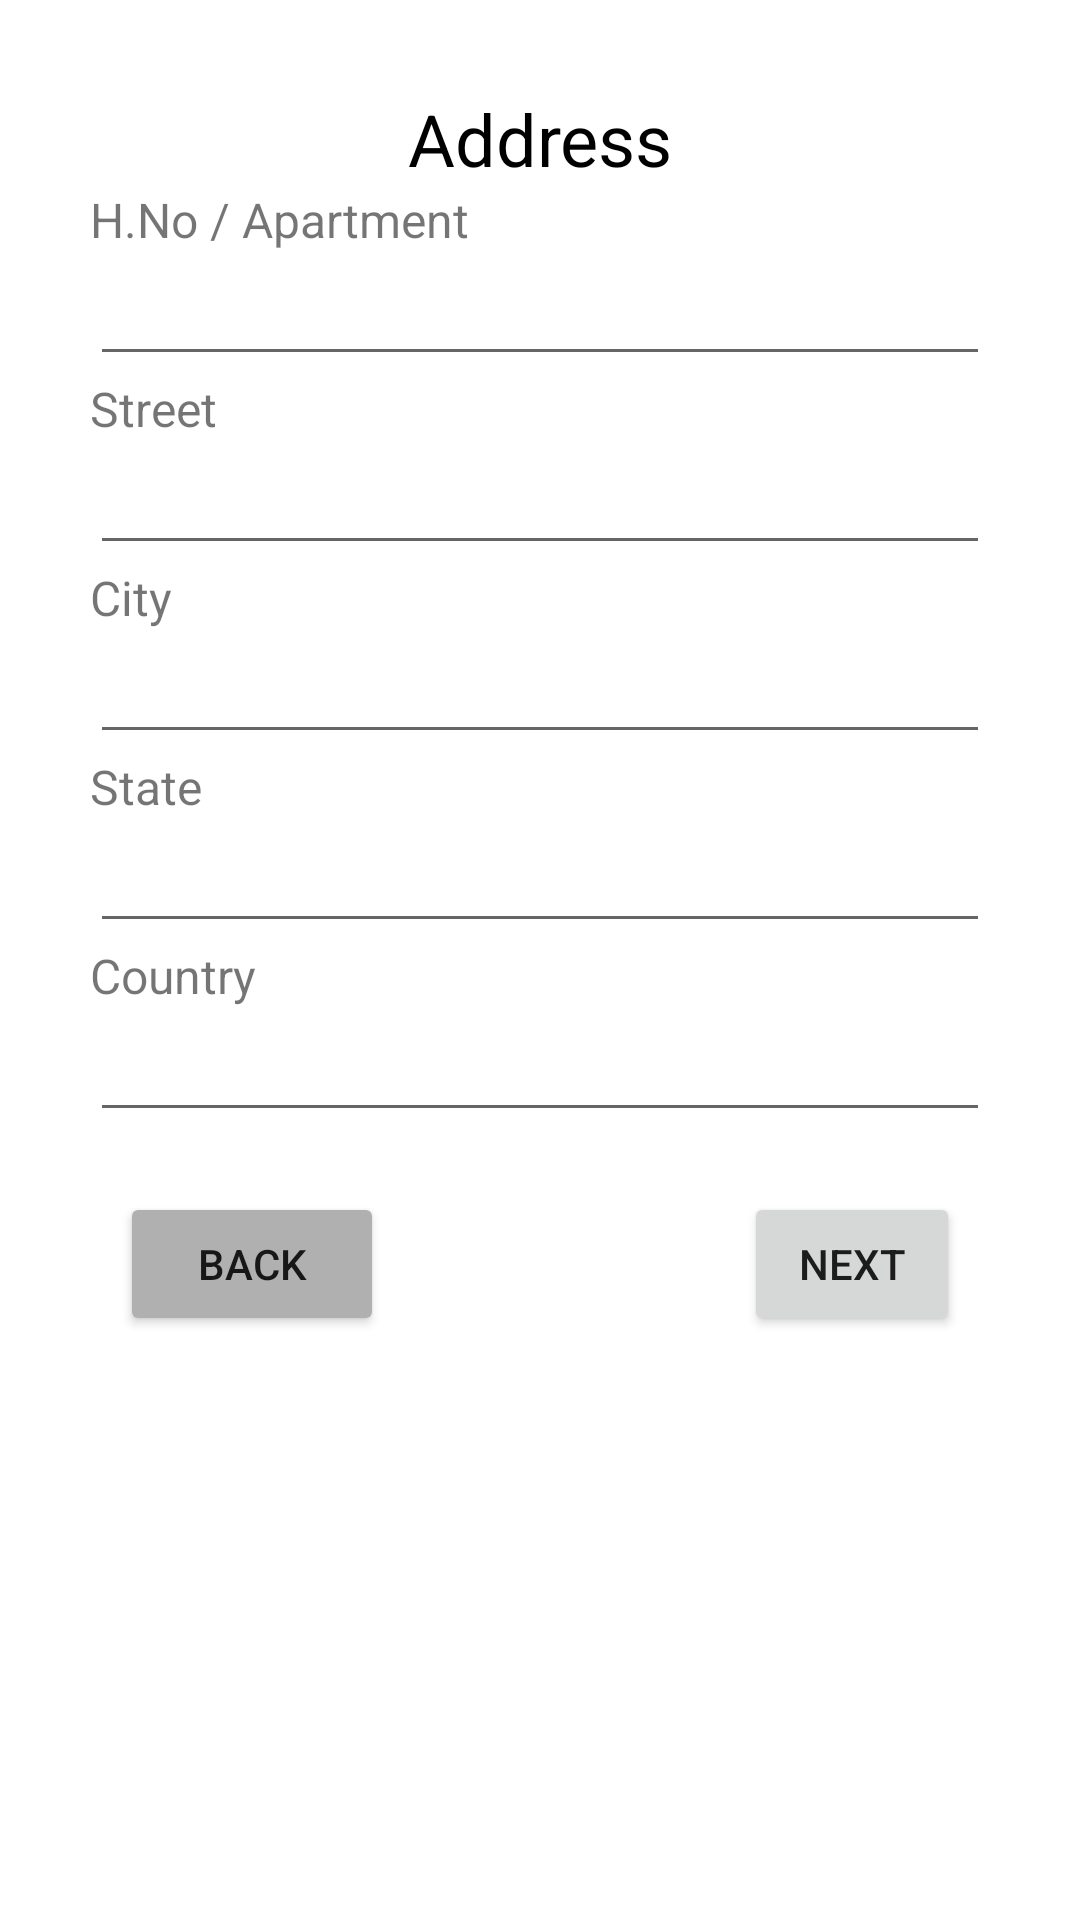

Layout XML and referenced resources for this Android screen:
<!-- AndroidManifest.xml: application theme Theme.RegistrationFormActivity -->
<!-- res/layout/activity_address.xml -->
<?xml version="1.0" encoding="utf-8"?>
<LinearLayout xmlns:android="http://schemas.android.com/apk/res/android"
    xmlns:app="http://schemas.android.com/apk/res-auto"
    xmlns:tools="http://schemas.android.com/tools"
    android:layout_width="match_parent"
    android:layout_height="match_parent"
    android:orientation="vertical"
    android:padding="30dp"
    tools:context=".AddressActivity">

    <TextView
        android:id="@+id/textView37"
        android:layout_width="match_parent"
        android:layout_height="wrap_content"
        android:gravity="center"
        android:text="Address"
        android:textColor="#000000"
        android:textSize="24sp" />

    <TextView
        android:id="@+id/textView38"
        android:layout_width="match_parent"
        android:layout_height="wrap_content"
        android:text="H.No / Apartment"
        android:textSize="16sp" />

    <EditText
        android:id="@+id/house_no_txt"
        android:layout_width="match_parent"
        android:layout_height="wrap_content"
        android:ems="10"
        android:inputType="textPersonName" />

    <TextView
        android:id="@+id/textView40"
        android:layout_width="match_parent"
        android:layout_height="wrap_content"
        android:text="Street"
        android:textSize="16sp" />

    <EditText
        android:id="@+id/street_txt"
        android:layout_width="match_parent"
        android:layout_height="wrap_content"
        android:ems="10"
        android:inputType="textPersonName" />

    <TextView
        android:id="@+id/textView41"
        android:layout_width="match_parent"
        android:layout_height="wrap_content"
        android:text="City"
        android:textSize="16sp" />

    <EditText
        android:id="@+id/city_txt"
        android:layout_width="match_parent"
        android:layout_height="wrap_content"
        android:ems="10"
        android:inputType="textPersonName" />

    <TextView
        android:id="@+id/textView44"
        android:layout_width="match_parent"
        android:layout_height="wrap_content"
        android:text="State"
        android:textSize="16sp" />

    <EditText
        android:id="@+id/state_txt"
        android:layout_width="match_parent"
        android:layout_height="wrap_content"
        android:ems="10"
        android:inputType="textPersonName" />

    <TextView
        android:id="@+id/textView46"
        android:layout_width="match_parent"
        android:layout_height="wrap_content"
        android:text="Country"
        android:textSize="16sp" />

    <EditText
        android:id="@+id/country_txt"
        android:layout_width="match_parent"
        android:layout_height="wrap_content"
        android:ems="10"
        android:inputType="textPersonName" />

    <LinearLayout
        android:layout_width="match_parent"
        android:layout_height="wrap_content"
        android:layout_marginTop="10dp"
        android:orientation="horizontal"
        android:padding="10dp">

        <Button
            android:id="@+id/back_btn"
            android:layout_width="wrap_content"
            android:layout_height="wrap_content"
            android:layout_marginRight="60dp"
            android:backgroundTint="#B1B0B0"
            android:text="back" />

        <Button
            android:id="@+id/next_btn"
            android:layout_width="wrap_content"
            android:layout_height="wrap_content"
            android:layout_marginLeft="60dp"
            android:layout_weight="1"
            android:text="next" />
    </LinearLayout>
</LinearLayout>
<!-- resources referenced by this layout -->
<resources>
  <style name="Theme.RegistrationFormActivity" parent="Theme.MaterialComponents.DayNight.DarkActionBar">
          
          <item name="colorPrimary">@color/purple_500</item>
          <item name="colorPrimaryVariant">@color/purple_700</item>
          <item name="colorOnPrimary">@color/white</item>
          
          <item name="colorSecondary">@color/teal_200</item>
          <item name="colorSecondaryVariant">@color/teal_700</item>
          <item name="colorOnSecondary">@color/black</item>
          
          <item name="android:statusBarColor" tools:targetApi="l">?attr/colorPrimaryVariant</item>
          
      </style>
  <!-- not gathered from this repository: default colours our renderer supplied (Android Studio template values) -->
  <color name="purple_500">#FF6200EE</color>
  <color name="purple_700">#FF3700B3</color>
  <color name="teal_200">#FF03DAC5</color>
  <color name="teal_700">#FF018786</color>
  <color name="black">#FF000000</color>
  <color name="white">#FFFFFFFF</color>
</resources>
